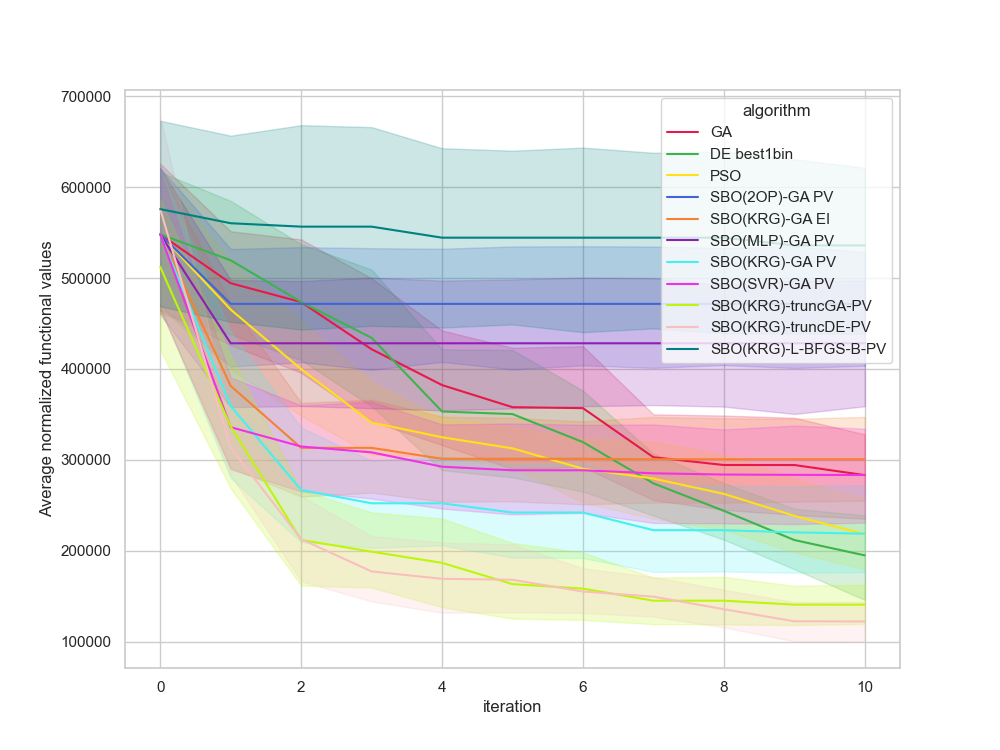

The table this chart was drawn from, first rows:
, Unnamed: 0, value, iteration, algorithm, replicate
0, 0.0, 608264, 0, GA, 0
1, 1.0, 608264, 1, GA, 0
2, 2.0, 583210, 2, GA, 0
3, 3.0, 519430, 3, GA, 0
4, 4.0, 519430, 4, GA, 0
5, 5.0, 519430, 5, GA, 0
6, 6.0, 519430, 6, GA, 0
7, 7.0, 353653, 7, GA, 0
8, 8.0, 353653, 8, GA, 0
9, 9.0, 353653, 9, GA, 0
10, 10.0, 353653, 10, GA, 0
11, 11.0, 527231, 0, GA, 1
12, 12.0, 527231, 1, GA, 1
13, 13.0, 527231, 2, GA, 1
14, 14.0, 527231, 3, GA, 1
15, 15.0, 414544, 4, GA, 1
16, 16.0, 326274, 5, GA, 1
17, 17.0, 326274, 6, GA, 1
18, 18.0, 326274, 7, GA, 1
19, 19.0, 320420, 8, GA, 1
20, 20.0, 320420, 9, GA, 1
21, 21.0, 320420, 10, GA, 1
22, 22.0, 262409, 0, GA, 2
23, 23.0, 262409, 1, GA, 2
24, 24.0, 262409, 2, GA, 2
25, 25.0, 262409, 3, GA, 2
26, 26.0, 262409, 4, GA, 2
27, 27.0, 262409, 5, GA, 2
28, 28.0, 262409, 6, GA, 2
29, 29.0, 262409, 7, GA, 2
30, 30.0, 262409, 8, GA, 2
31, 31.0, 262409, 9, GA, 2
32, 32.0, 262409, 10, GA, 2
33, 33.0, 468363, 0, GA, 3
34, 34.0, 468363, 1, GA, 3
35, 35.0, 468363, 2, GA, 3
36, 36.0, 342449, 3, GA, 3
37, 37.0, 342449, 4, GA, 3
38, 38.0, 342449, 5, GA, 3
39, 39.0, 331703, 6, GA, 3
40, 40.0, 331703, 7, GA, 3
41, 41.0, 331703, 8, GA, 3
42, 42.0, 331703, 9, GA, 3
43, 43.0, 331703, 10, GA, 3
44, 44.0, 593358, 0, GA, 4
45, 45.0, 585812, 1, GA, 4
46, 46.0, 585812, 2, GA, 4
47, 47.0, 399035, 3, GA, 4
48, 48.0, 399035, 4, GA, 4
49, 49.0, 399035, 5, GA, 4
50, 50.0, 399035, 6, GA, 4
51, 51.0, 399035, 7, GA, 4
52, 52.0, 399035, 8, GA, 4
53, 53.0, 399035, 9, GA, 4
54, 54.0, 399035, 10, GA, 4
55, 55.0, 525716, 0, GA, 5
56, 56.0, 370836, 1, GA, 5
57, 57.0, 332412, 2, GA, 5
58, 58.0, 332412, 3, GA, 5
59, 59.0, 332412, 4, GA, 5
... 1,150 more rows
